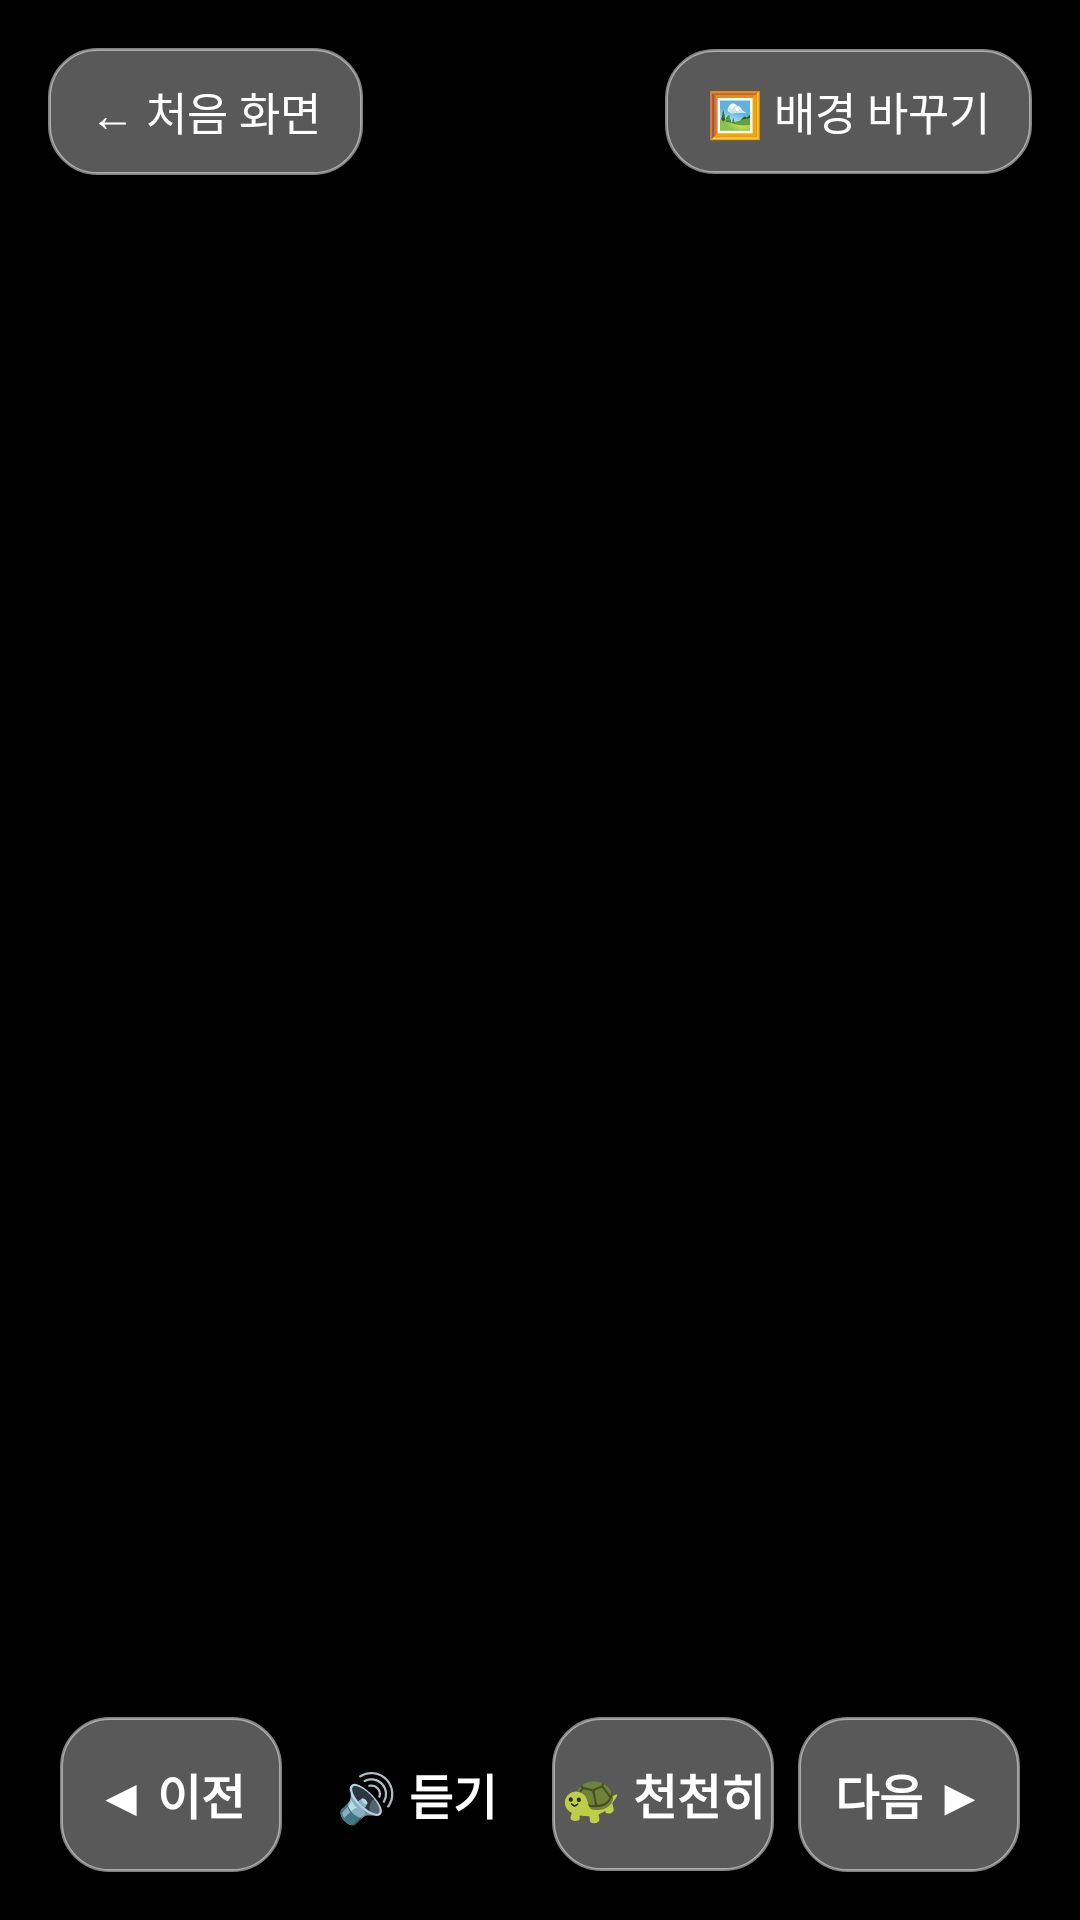

Reconstruct the res/layout file that produces this screen, plus the resources it refers to.
<!-- AndroidManifest.xml: activity theme SentenceTheme -->
<!-- res/layout/activity_sentence.xml -->
<?xml version="1.0" encoding="utf-8"?>
<FrameLayout xmlns:android="http://schemas.android.com/apk/res/android"
    android:id="@+id/root"
    android:layout_width="match_parent"
    android:layout_height="match_parent"
    android:background="#000000">

    
    <ImageView
        android:id="@+id/background"
        android:layout_width="match_parent"
        android:layout_height="match_parent"
        android:contentDescription="@null"
        android:scaleType="centerCrop" />

    <View
        android:layout_width="match_parent"
        android:layout_height="260dp"
        android:layout_gravity="top"
        android:background="@drawable/shade_top" />

    <View
        android:layout_width="match_parent"
        android:layout_height="420dp"
        android:layout_gravity="bottom"
        android:background="@drawable/shade_bottom" />

    
    <LinearLayout
        android:id="@+id/topArea"
        android:layout_width="match_parent"
        android:layout_height="wrap_content"
        android:layout_gravity="top"
        android:orientation="vertical"
        android:padding="16dp">

        <LinearLayout
            android:layout_width="match_parent"
            android:layout_height="wrap_content"
            android:gravity="center_vertical"
            android:orientation="horizontal">

            <TextView
                android:id="@+id/btnHome"
                style="@style/GlassButton"
                android:text="← 처음 화면" />

            <TextView
                android:id="@+id/counter"
                android:layout_width="0dp"
                android:layout_height="wrap_content"
                android:layout_weight="1"
                android:gravity="center"
                android:shadowColor="#000000"
                android:shadowRadius="6"
                android:textColor="#FFFFFF"
                android:textSize="16sp" />

            <TextView
                android:id="@+id/btnBackground"
                style="@style/GlassButton"
                android:text="🖼 배경 바꾸기" />
        </LinearLayout>

        <TextView
            android:id="@+id/situation"
            android:layout_width="match_parent"
            android:layout_height="wrap_content"
            android:layout_marginTop="14dp"
            android:background="@drawable/situation_card"
            android:lineSpacingMultiplier="1.15"
            android:padding="16dp"
            android:textColor="#FFFFFF"
            android:textSize="18sp" />
    </LinearLayout>

    
    <LinearLayout
        android:id="@+id/bottomArea"
        android:layout_width="match_parent"
        android:layout_height="wrap_content"
        android:layout_gravity="bottom"
        android:orientation="vertical"
        android:paddingStart="20dp"
        android:paddingTop="16dp"
        android:paddingEnd="20dp"
        android:paddingBottom="16dp">

        <TextView
            android:id="@+id/english"
            android:layout_width="match_parent"
            android:layout_height="wrap_content"
            android:fontFamily="serif"
            android:gravity="center"
            android:lineSpacingMultiplier="1.1"
            android:shadowColor="#000000"
            android:shadowDx="0"
            android:shadowDy="2"
            android:shadowRadius="10"
            android:textColor="#FFFFFF"
            android:textSize="32sp"
            android:textStyle="bold" />

        <TextView
            android:id="@+id/korean"
            android:layout_width="match_parent"
            android:layout_height="wrap_content"
            android:layout_marginTop="10dp"
            android:gravity="center"
            android:shadowColor="#000000"
            android:shadowRadius="8"
            android:textColor="#FFE58A"
            android:textSize="22sp" />

        <LinearLayout
            android:layout_width="match_parent"
            android:layout_height="wrap_content"
            android:layout_marginTop="26dp"
            android:orientation="horizontal">

            <TextView
                android:id="@+id/btnPrev"
                style="@style/BigButton"
                android:text="◀ 이전" />

            <TextView
                android:id="@+id/btnSpeak"
                style="@style/BigButton"
                android:layout_marginStart="8dp"
                android:background="@drawable/btn_primary"
                android:text="🔊 듣기" />

            <TextView
                android:id="@+id/btnSlow"
                style="@style/BigButton"
                android:layout_marginStart="8dp"
                android:text="🐢 천천히" />

            <TextView
                android:id="@+id/btnNext"
                style="@style/BigButton"
                android:layout_marginStart="8dp"
                android:text="다음 ▶" />
        </LinearLayout>
    </LinearLayout>
</FrameLayout>
<!-- resources referenced by this layout -->
<resources>
  <!-- drawable shade_bottom (drawable) -->
  <?xml version="1.0" encoding="utf-8"?>
  <shape xmlns:android="http://schemas.android.com/apk/res/android" android:shape="rectangle">
      <gradient android:angle="90" android:startColor="#D9000000" android:centerColor="#80000000" android:endColor="#00000000" />
  </shape>
  <!-- drawable situation_card (drawable) -->
  <?xml version="1.0" encoding="utf-8"?>
  <shape xmlns:android="http://schemas.android.com/apk/res/android" android:shape="rectangle">
      <solid android:color="#8C000000" />
      <corners android:radius="18dp" />
  </shape>
  <style name="BigButton">
          <item name="android:layout_width">0dp</item>
          <item name="android:layout_height">wrap_content</item>
          <item name="android:layout_weight">1</item>
          <item name="android:gravity">center</item>
          <item name="android:paddingTop">14dp</item>
          <item name="android:paddingBottom">14dp</item>
          <item name="android:textSize">16sp</item>
          <item name="android:textStyle">bold</item>
          <item name="android:textColor">#FFFFFF</item>
          <item name="android:maxLines">1</item>
          <item name="android:background">@drawable/btn_glass</item>
          <item name="android:clickable">true</item>
          <item name="android:focusable">true</item>
          <item name="android:foreground">?android:attr/selectableItemBackground</item>
      </style>
  <style name="GlassButton">
          <item name="android:layout_width">wrap_content</item>
          <item name="android:layout_height">wrap_content</item>
          <item name="android:paddingStart">14dp</item>
          <item name="android:paddingEnd">14dp</item>
          <item name="android:paddingTop">10dp</item>
          <item name="android:paddingBottom">10dp</item>
          <item name="android:textSize">15sp</item>
          <item name="android:textColor">#FFFFFF</item>
          <item name="android:background">@drawable/btn_glass</item>
          <item name="android:clickable">true</item>
          <item name="android:focusable">true</item>
          <item name="android:foreground">?android:attr/selectableItemBackground</item>
      </style>
  <style name="SentenceTheme" parent="AppTheme">
          <item name="android:windowBackground">@android:color/black</item>
          <item name="android:windowLightStatusBar">false</item>
      </style>
  <!-- drawable btn_glass (drawable) -->
  <?xml version="1.0" encoding="utf-8"?>
  <shape xmlns:android="http://schemas.android.com/apk/res/android" android:shape="rectangle">
      <solid android:color="#59FFFFFF" />
      <stroke android:width="1dp" android:color="#80FFFFFF" />
      <corners android:radius="16dp" />
  </shape>
  <style name="AppTheme" parent="android:Theme.Material.Light.NoActionBar">
          <item name="android:colorAccent">@color/accent</item>
          <item name="android:colorPrimary">@color/accent</item>
          <item name="android:windowBackground">@color/bg</item>
          <item name="android:windowLightStatusBar">true</item>
          <item name="android:statusBarColor">@android:color/transparent</item>
      </style>
  <color name="accent">#D9653B</color>
  <color name="bg">#FFF8F0</color>
</resources>
